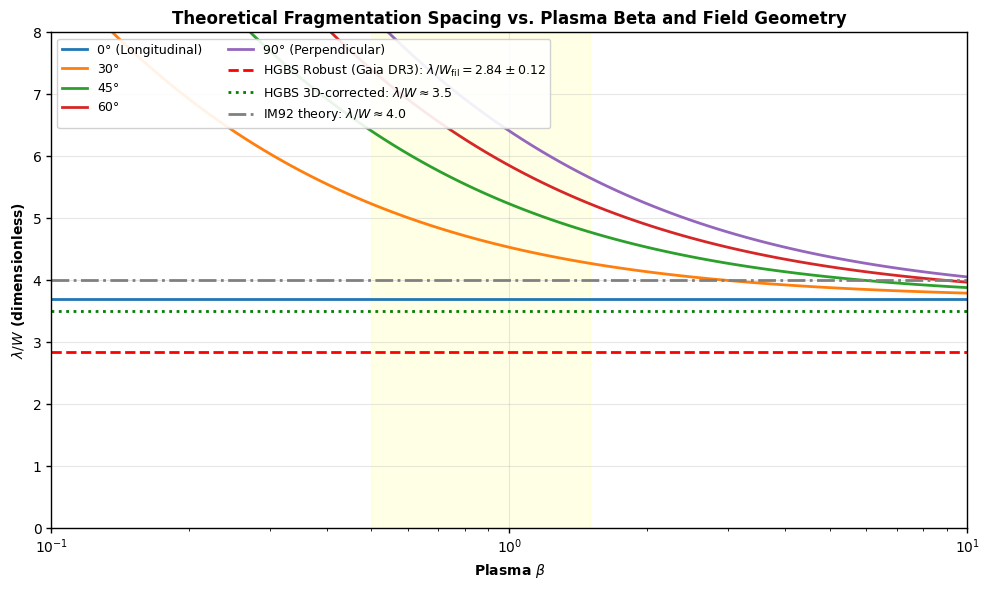

Python code for this plot: (Note: this script raises an exception after producing the figure.)
#!/usr/bin/env python3
"""
Generate Figure 3: Lambda/W vs Plasma Beta theory plot

This script creates the theoretical fragmentation spacing figure
with the updated Gaia DR3 observational value (λ/W = 2.79).
"""

import numpy as np
import matplotlib.pyplot as plt
from matplotlib import rcParams

# Set up figure parameters for MNRAS
rcParams['font.family'] = 'serif'
rcParams['font.serif'] = ['Times New Roman']
rcParams['font.size'] = 10
rcParams['axes.linewidth'] = 1.0
rcParams['xtick.major.width'] = 1.0
rcParams['ytick.major.width'] = 1.0

# Field geometry calibration from oblique field campaign
calibration_factor = 1.11

# Plasma beta range
beta = np.logspace(-1, 1, 100)  # 0.1 to 10

# Field angles
angles = [0, 30, 45, 60, 90]
angle_labels = ['0° (Longitudinal)', '30°', '45°', '60°', '90° (Perpendicular)']
colors = ['#1f77b4', '#ff7f0e', '#2ca02c', '#d62728', '#9467bd']

# Calculate lambda/W for each angle
plt.figure(figsize=(10, 6))

for theta, label, color in zip(angles, angle_labels, colors):
    # Nakamura et al. (1993) formula for magneto-Jeans length
    theta_rad = np.deg2rad(theta)
    sin_theta = np.sin(theta_rad)

    # lambda_MJ = lambda_J * sqrt(1 + 2*sin^2(theta)/beta)
    # lambda_W = calibration * lambda_MJ / W_core
    # With W_core = 0.3 * lambda_J:
    # lambda_W = calibration * (1/0.3) * sqrt(1 + 2*sin^2(theta)/beta)
    # lambda_W = 3.70 * sqrt(1 + 2*sin^2(theta)/beta)

    lambda_W = 3.70 * np.sqrt(1 + 2 * sin_theta**2 / beta)

    plt.plot(beta, lambda_W, color=color, linewidth=2, label=label)

# Add observational reference lines
# Gaia DR3-corrected HGBS value (robust regions)
hgbse_value = 2.84
hgbse_error = 0.12
plt.axhline(y=hgbse_value, color='red', linestyle='--', linewidth=2,
            label=f'HGBS Robust (Gaia DR3): $\\lambda/W_{{\\rm fil}} = {hgbse_value:.2f} \\pm {hgbse_error:.2f}$')

# 3D-corrected value
hgbse_3d_value = 3.5
plt.axhline(y=hgbse_3d_value, color='green', linestyle=':', linewidth=2,
            label=f'HGBS 3D-corrected: $\\lambda/W \\approx {hgbse_3d_value:.1f}$')

# IM92 prediction
im92_value = 4.0
plt.axhline(y=im92_value, color='gray', linestyle='-.', linewidth=2,
            label=f'IM92 theory: $\\lambda/W \\approx {im92_value:.1f}$')

plt.xscale('log')
plt.xlabel('Plasma $\\beta$', fontweight='bold')
plt.ylabel('$\\lambda/W$ (dimensionless)', fontweight='bold')
plt.title('Theoretical Fragmentation Spacing vs. Plasma Beta and Field Geometry', fontweight='bold')
plt.xlim(0.1, 10)
plt.ylim(0, 8)
plt.legend(loc='upper left', fontsize=9, framealpha=0.9, ncol=2)
plt.grid(alpha=0.3)

# Add shaded region for typical HGBS conditions
plt.axvspan(0.5, 1.5, alpha=0.1, color='yellow', label='Typical HGBS $\\beta$ range')

plt.tight_layout()

# Save figure
output_path = '/Users/gjw255/astrodata/SWARM/ASTRA-dev-main/W3_HGBS_filaments/final_merged_paper/figures/fig3_lambda_W_theory.pdf'
plt.savefig(output_path, format='pdf', dpi=300, bbox_inches='tight')
print(f"✓ Figure 3 saved to {output_path}")

# Also save as PNG for preview
png_path = output_path.replace('.pdf', '.png')
plt.savefig(png_path, format='png', dpi=300, bbox_inches='tight')
print(f"✓ Figure 3 PNG saved to {png_path}")

plt.close()

print("\nFigure 3 Summary:")
print(f"  HGBS Gaia DR3 value: λ/W = {hgbse_value:.2f} ± {hgbse_error:.2f}")
print(f"  HGBS 3D-corrected: λ/W ≈ {hgbse_3d_value:.1f}")
print(f"  IM92 prediction: λ/W ≈ {im92_value:.1f}")
print(f"  Longitudinal B-field: λ/W = 3.70 (independent of β)")
print(f"  Perpendicular B-field: λ/W > 5.5 for β < 10")
